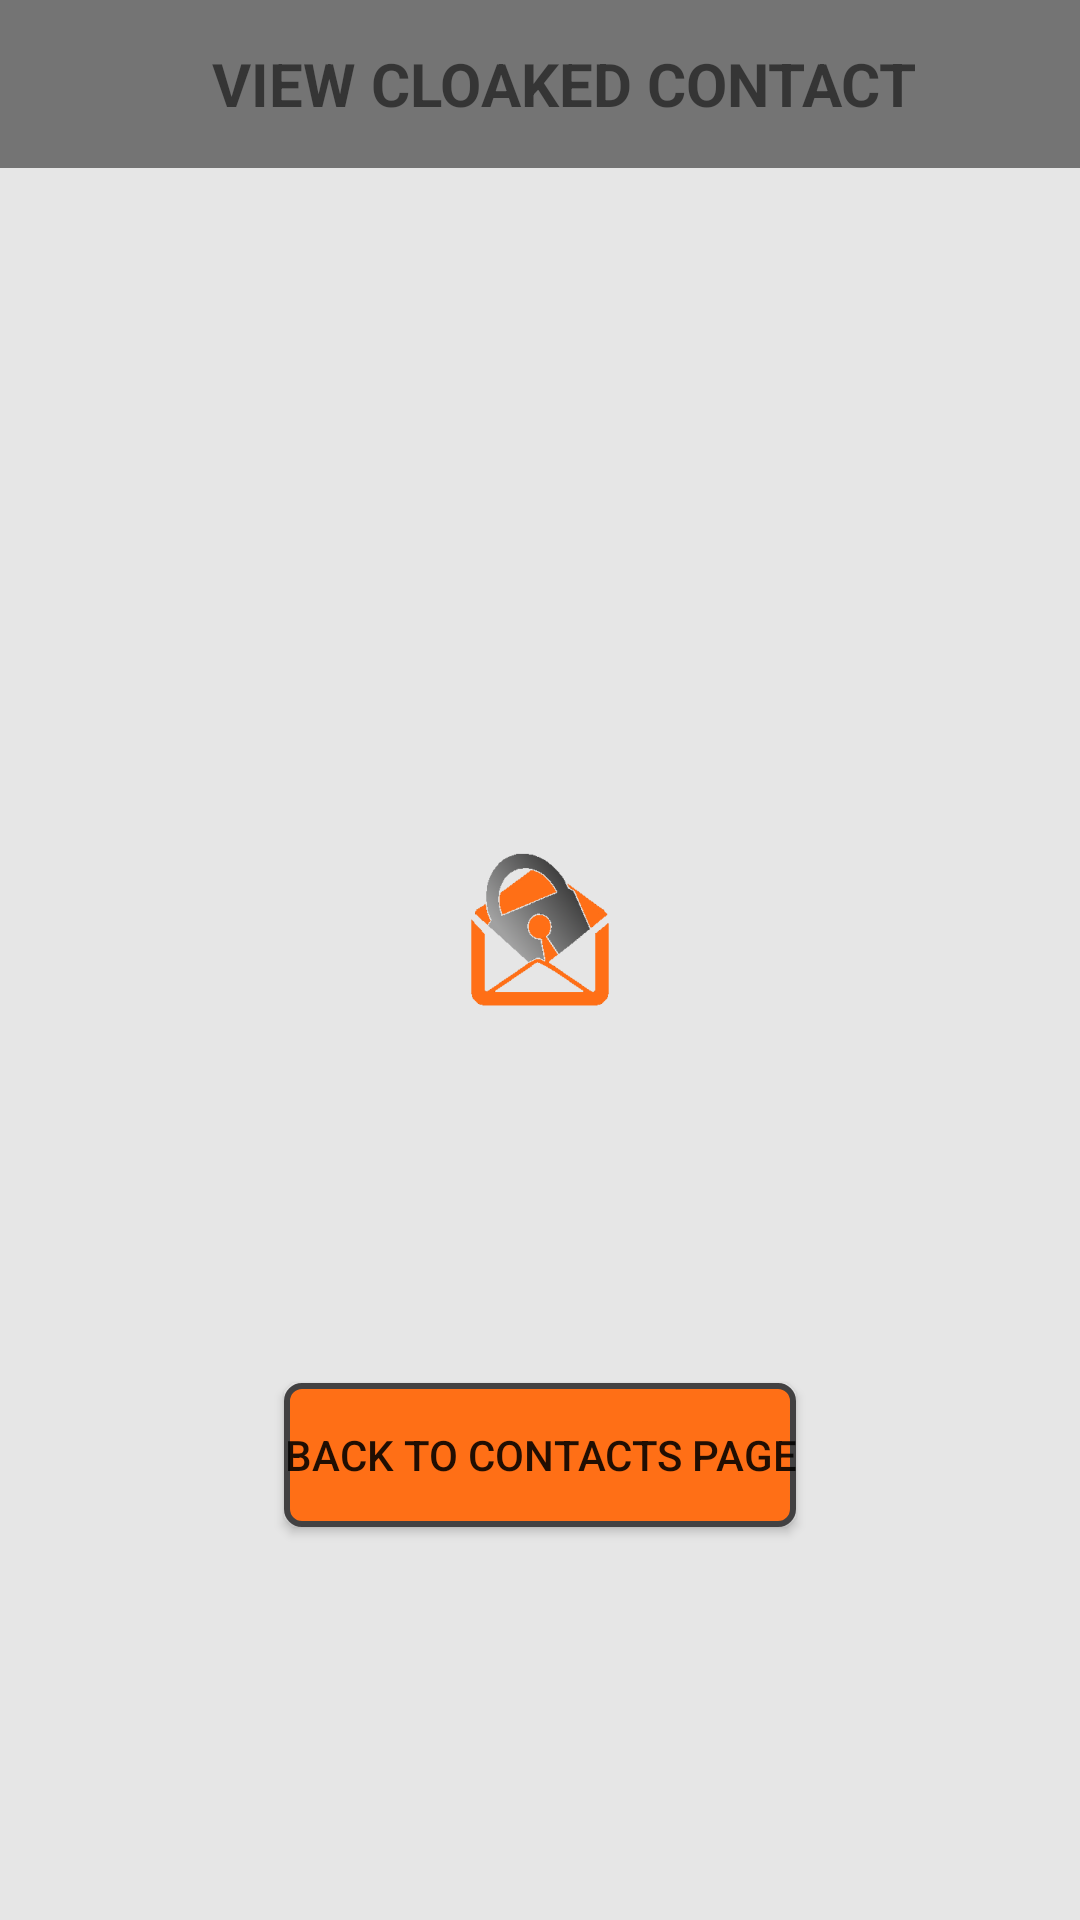

Produce the Android XML layout that renders to this screen, including the resource entries it uses.
<!-- AndroidManifest.xml: application theme AppTheme -->
<!-- res/layout/contact_details.xml -->
<?xml version="1.0" encoding="utf-8"?>
<android.support.constraint.ConstraintLayout xmlns:android="http://schemas.android.com/apk/res/android"
    xmlns:app="http://schemas.android.com/apk/res-auto"
    xmlns:tools="http://schemas.android.com/tools"
    android:id="@+id/Relative_details"
    android:layout_width="match_parent"
    android:layout_height="match_parent">

    <android.support.v7.widget.Toolbar
        android:id="@+id/my_toolbar"
        android:layout_width="match_parent"
        android:layout_height="?attr/actionBarSize"
        android:background="?attr/colorPrimary"

        android:theme="@style/ThemeOverlay.AppCompat.ActionBar"
        app:popupTheme="@style/ThemeOverlay.AppCompat.Light">

        <TextView
            android:id="@+id/toolbar_title"
            android:layout_width="match_parent"
            android:layout_height="match_parent"
            android:gravity="center"
            android:text="@string/view_cloaked_contact"
            android:textSize="20sp"
            android:textStyle="bold" />
    </android.support.v7.widget.Toolbar>

    <TextView

        android:id="@+id/details_name"
        android:layout_width="wrap_content"
        android:layout_height="22dp"
        android:layout_marginEnd="8dp"
        android:layout_marginStart="8dp"
        android:layout_marginTop="60dp"
        android:ems="10"
        app:layout_constraintEnd_toEndOf="parent"
        app:layout_constraintHorizontal_bias="0.5"
        app:layout_constraintStart_toStartOf="parent"
        app:layout_constraintTop_toBottomOf="@+id/my_toolbar"
        tools:text="@string/details_name" />

    <TextView
        android:id="@+id/details_number"
        android:layout_width="wrap_content"
        android:layout_height="wrap_content"
        android:layout_marginEnd="8dp"
        android:layout_marginStart="8dp"
        android:layout_marginTop="52dp"
        android:ems="10"
        app:layout_constraintEnd_toEndOf="parent"
        app:layout_constraintHorizontal_bias="0.5"
        app:layout_constraintStart_toStartOf="parent"
        app:layout_constraintTop_toBottomOf="@+id/details_name"
        tools:text="@string/details_number" />

    <ImageView
        android:id="@+id/imageView"
        android:layout_width="wrap_content"
        android:layout_height="wrap_content"
        android:layout_centerHorizontal="true"
        android:layout_marginEnd="8dp"
        android:layout_marginStart="8dp"
        android:layout_marginTop="52dp"
        android:contentDescription="@string/img_desc"
        android:foregroundGravity="center_horizontal"
        android:src="@mipmap/ic_launcher_foreground"
        app:layout_constraintEnd_toEndOf="parent"
        app:layout_constraintHorizontal_bias="0.5"
        app:layout_constraintStart_toStartOf="parent"
        app:layout_constraintTop_toBottomOf="@+id/details_number" />

    <Button
        android:id="@+id/backButton"
        android:layout_width="wrap_content"
        android:layout_height="wrap_content"
        android:layout_marginEnd="8dp"
        android:layout_marginStart="8dp"
        android:layout_marginTop="92dp"
        android:background="@drawable/contact_button_bg"
        android:text="@string/back_contacts"
        app:layout_constraintEnd_toEndOf="parent"
        app:layout_constraintLeft_toLeftOf="parent"
        app:layout_constraintRight_toRightOf="parent"
        app:layout_constraintStart_toStartOf="parent"
        app:layout_constraintTop_toBottomOf="@id/imageView" />

</android.support.constraint.ConstraintLayout>
<!-- resources referenced by this layout -->
<resources>
  <!-- drawable contact_button_bg (drawable) -->
  <?xml version="1.0" encoding="utf-8"?>
  <shape xmlns:android="http://schemas.android.com/apk/res/android"
      android:shape="rectangle">
      <solid android:color="@color/colorAccent" />
      <corners android:radius="5dp" />
      <stroke
          android:width="2dp"
          android:color="@color/colorDarkGrey" />
  </shape>
  <!-- mipmap ic_launcher_foreground: png bitmap (mipmap-hdpi, 5262 bytes) -->
  <string name="back_contacts">Back To Contacts Page</string>
  <string name="details_name">Username</string>
  <string name="details_number">Number</string>
  <string name="img_desc">Cloaked logo</string>
  <string name="view_cloaked_contact">VIEW CLOAKED CONTACT</string>
  <style name="AppTheme" parent="Theme.AppCompat.Light.NoActionBar">
          
          <item name="colorPrimary">@color/colorPrimary</item>
          <item name="colorPrimaryDark">@color/colorPrimaryDark</item>
          <item name="colorAccent">@color/colorAccent</item>
          <item name="android:colorBackground">@color/colorVeryLightGrey</item>
      </style>
  <color name="colorAccent">#FF6F16</color>
  <color name="colorDarkGrey">#424142</color>
  <color name="colorPrimary">#747474</color>
  <color name="colorPrimaryDark">#424142</color>
  <color name="colorVeryLightGrey">#e6e6e6</color>
</resources>
